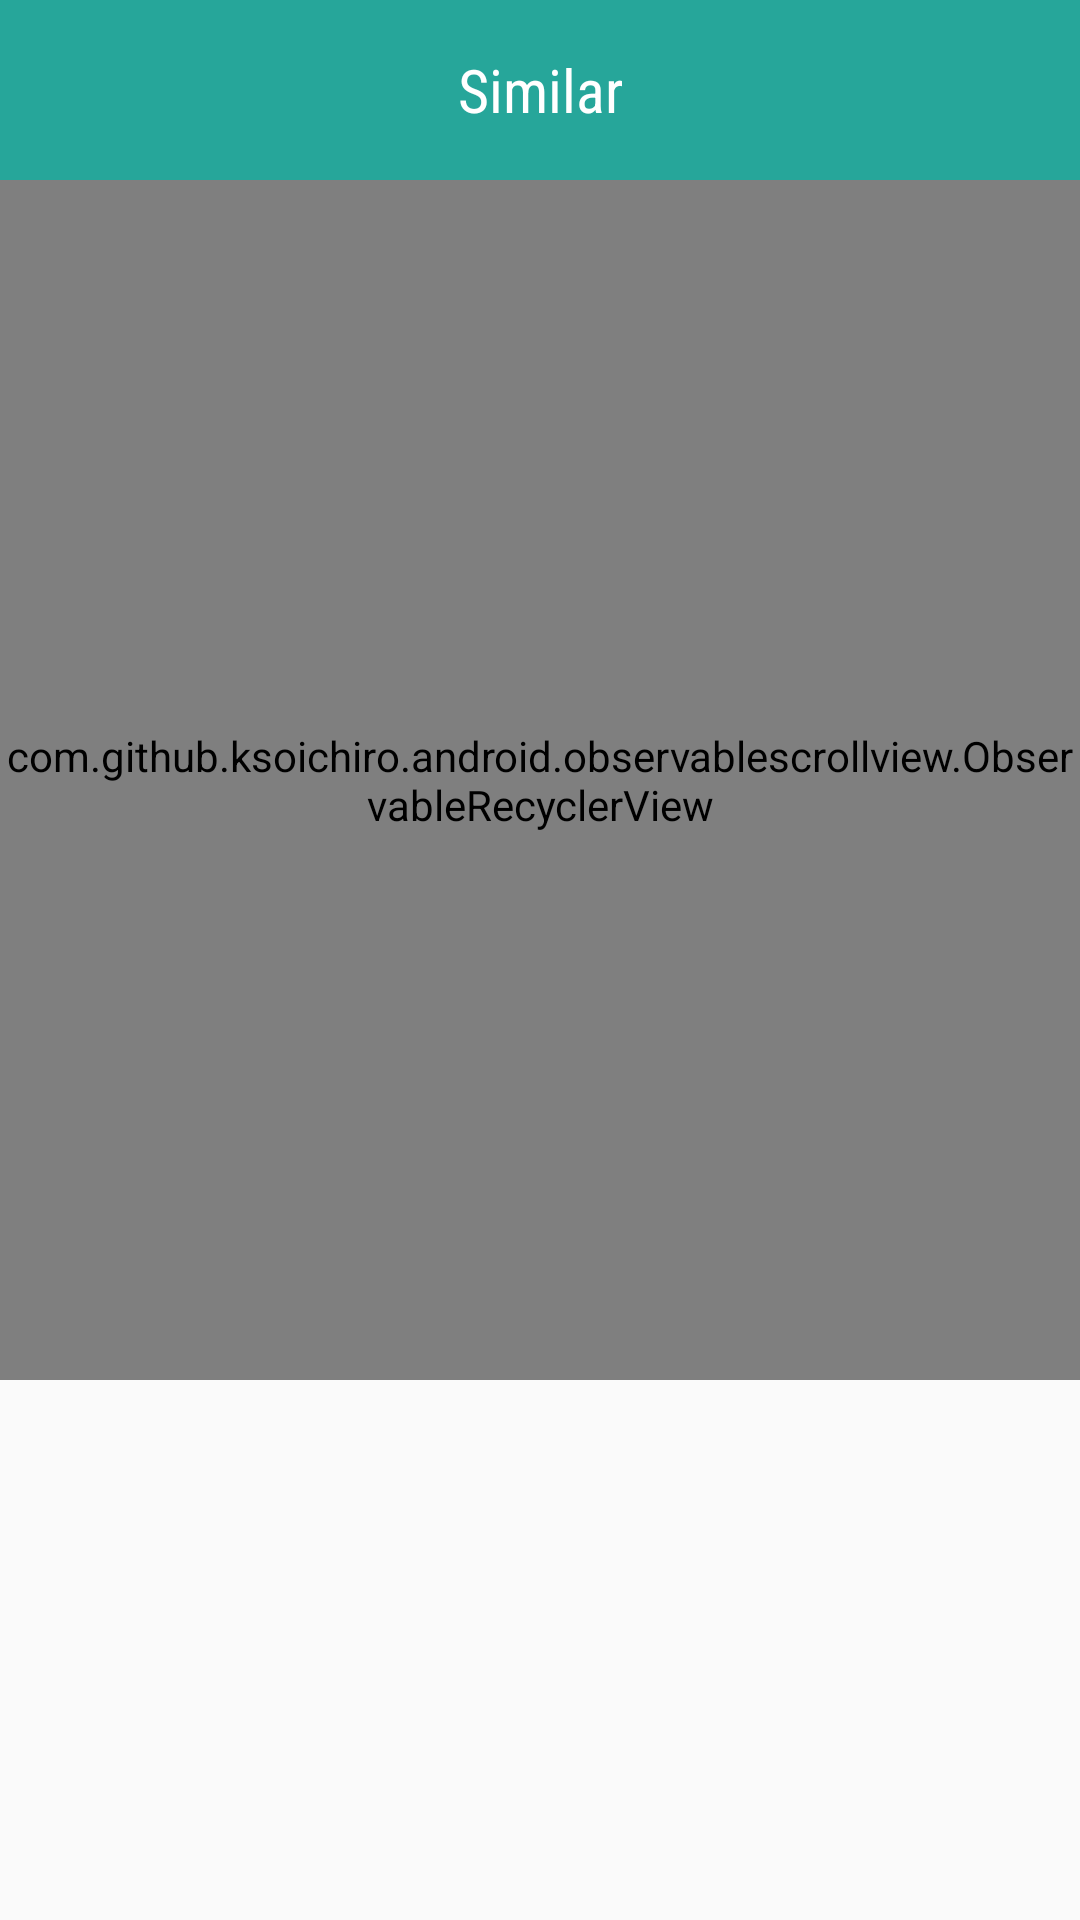

Reconstruct the res/layout file that produces this screen, plus the resources it refers to.
<!-- AndroidManifest.xml: application theme AppTheme -->
<!-- res/layout/dialogue_similar.xml -->
<?xml version="1.0" encoding="utf-8"?>
<RelativeLayout xmlns:android="http://schemas.android.com/apk/res/android"
    android:orientation="vertical" android:layout_width="match_parent"
    android:layout_height="match_parent">

    <TextView
        android:layout_width="match_parent"
        android:layout_height="60dp"
        android:textColor="@color/white"
        android:text="Similar"
        android:background="@color/teal"
        android:fontFamily="sans-serif-condensed"

        android:gravity="center"
        android:textSize="20dp"
        android:id="@+id/headSimi"
        />


    <com.github.ksoichiro.android.observablescrollview.ObservableRecyclerView
        android:layout_width="match_parent"
        android:id="@+id/similarRec"
        android:layout_below="@+id/headSimi"
        android:scrollbars="vertical"
        android:layout_height="400dp"/>


<TextView
    android:layout_width="wrap_content"
    android:layout_height="wrap_content"
    android:layout_centerHorizontal="true"
    android:visibility="gone"
    android:id="@+id/noResSimilar"
    android:layout_centerVertical="true"
    android:text="No Result Found !"
    android:textSize="20dp"
    />

    <fr.castorflex.android.circularprogressbar.CircularProgressBar
        xmlns:android="http://schemas.android.com/apk/res/android"
        xmlns:app="http://schemas.android.com/apk/res-auto"
        android:id="@+id/smothCirSimi"
        android:layout_width="50dp"
        android:layout_height="50dp"
        android:visibility="gone"
        android:indeterminate="true"
        app:cpb_colors="@array/colorsSmooth"
        app:cpb_rotation_speed="2.0"
        app:cpb_sweep_speed="1.0"
        app:cpb_min_sweep_angle="10"
        app:cpb_max_sweep_angle="300"
        android:layout_centerHorizontal="true"
        android:layout_centerVertical="true"
        />


</RelativeLayout>
<!-- resources referenced by this layout -->
<resources>
  <integer-array name="colorsSmooth">
          <item>@color/holo_blue_dark</item>
          <item>@color/holo_yellow_dark</item>
          <item>@color/holo_green_dark</item>
          <item>@color/holo_purple_dark</item>
          <item>@color/holo_red_dark</item>
      </integer-array>
  <color name="teal">#26A69A</color>
  <color name="white">#FFF</color>
  <style name="AppTheme" parent="Theme.AppCompat.Light.NoActionBar">
          <item name="android:colorPrimaryDark">@color/teal800</item>
          
          <item name="colorPrimary">@color/primary</item>
          <item name="colorPrimaryDark">@color/primaryDark</item>
          <item name="colorAccent">@color/white</item>
  
      </style>
  <color name="holo_blue_dark">#0099cc</color>
  <color name="holo_yellow_dark">#ff8800</color>
  <color name="holo_green_dark">#669900</color>
  <color name="holo_purple_dark">#9933cc</color>
  <color name="holo_red_dark">#cc0000</color>
  <color name="teal800">#00695C</color>
  <color name="primary">#009688</color>
  <color name="primaryDark">#009688</color>
</resources>
